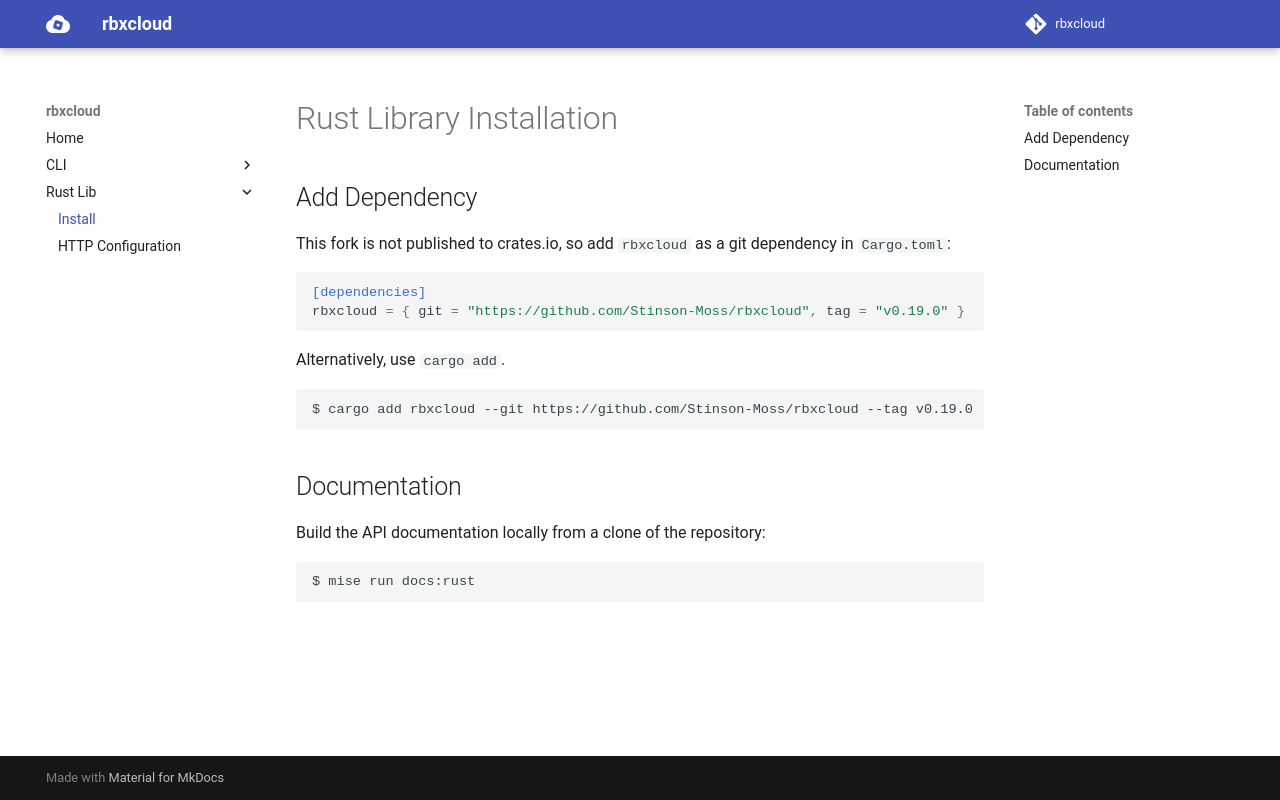

repository: Stinson-Moss/rbxcloud · page: lib/lib-install/index.html · generator: mkdocs

# Rust Library Installation

## Add Dependency

This fork is not published to crates.io, so add `rbxcloud` as a git dependency in `Cargo.toml`:
```toml
[dependencies]
rbxcloud = { git = "https://github.com/Stinson-Moss/rbxcloud", tag = "v0.19.0" }
```

Alternatively, use `cargo add`.
```sh
$ cargo add rbxcloud --git https://github.com/Stinson-Moss/rbxcloud --tag v0.19.0
```

## Documentation

Build the API documentation locally from a clone of the repository:
```sh
$ mise run docs:rust
```
